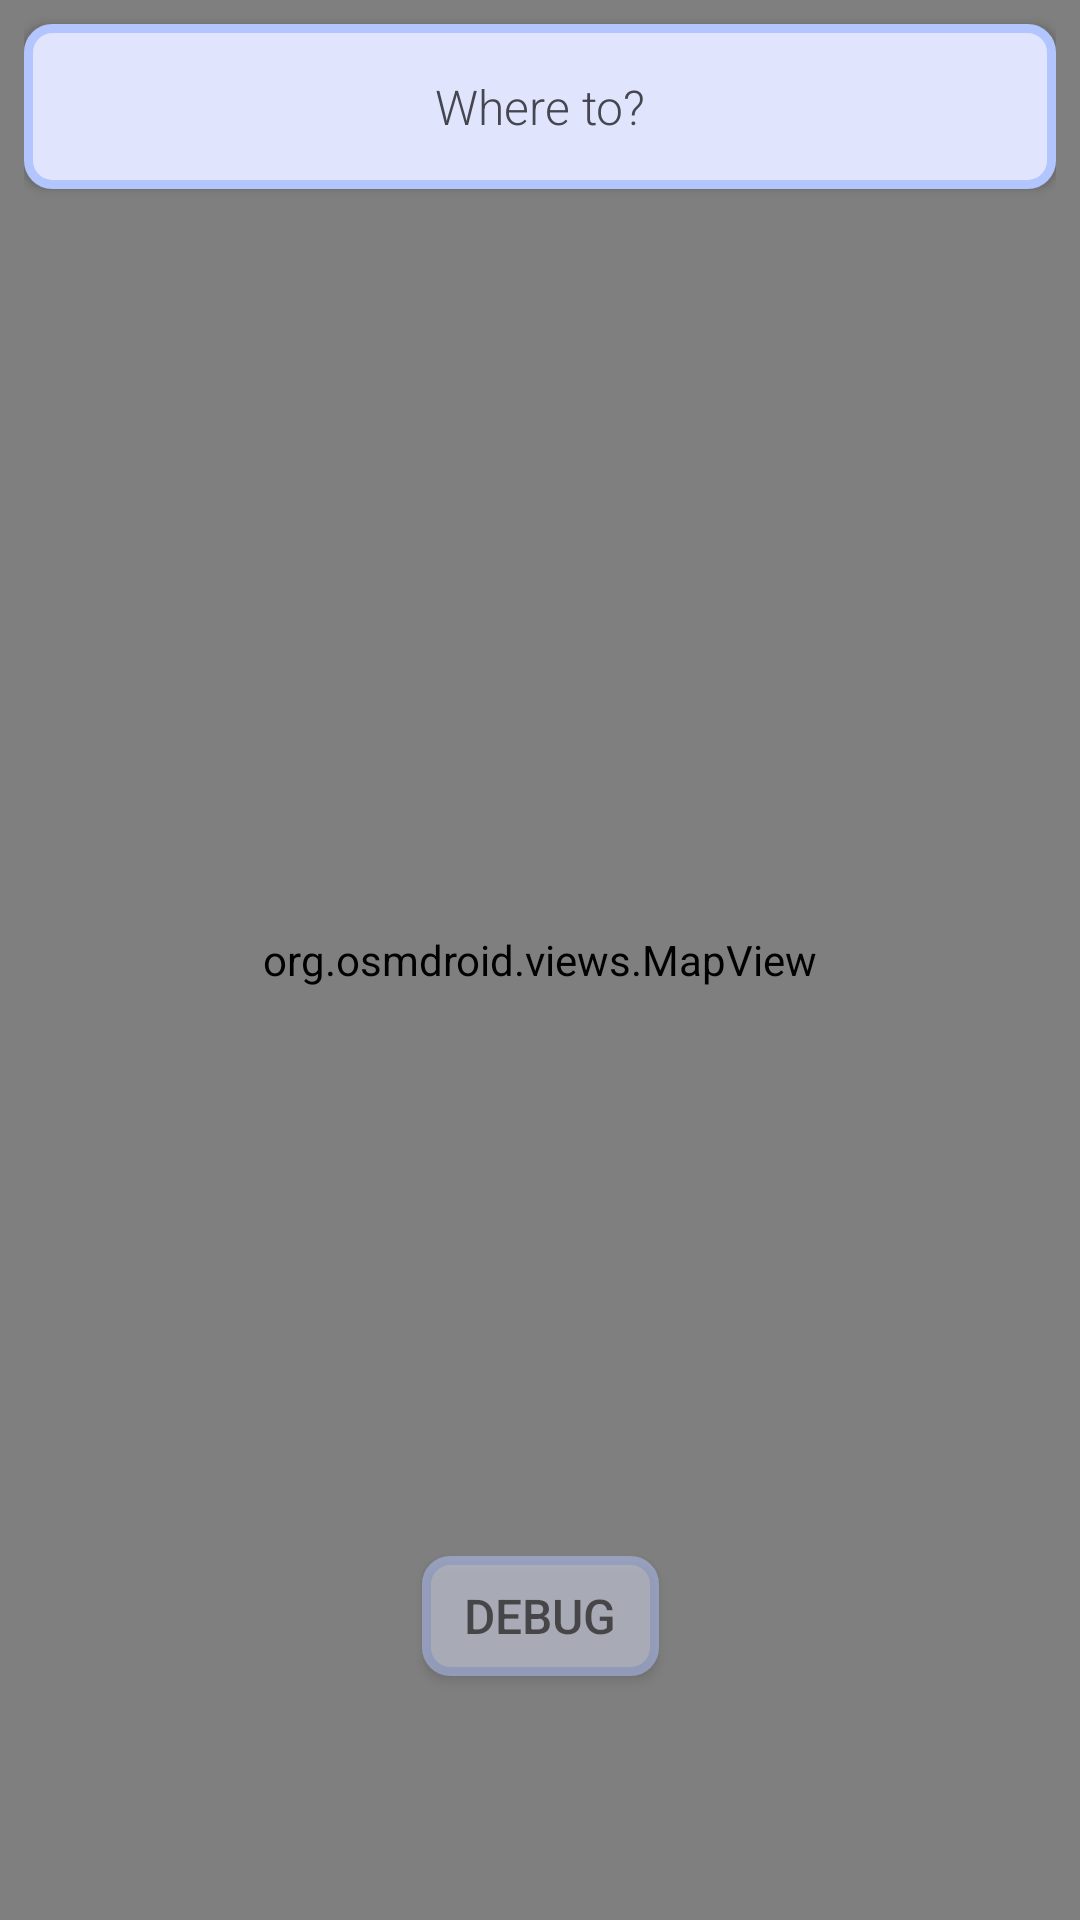

Android layout source for this screen:
<!-- AndroidManifest.xml: application theme AppTheme -->
<!-- res/layout/map_view.xml -->
<?xml version="1.0" encoding="utf-8"?>
<androidx.constraintlayout.widget.ConstraintLayout xmlns:android="http://schemas.android.com/apk/res/android"
    xmlns:app="http://schemas.android.com/apk/res-auto"
    android:id="@+id/constraintLayoutMapView"
    android:layout_width="match_parent"
    android:layout_height="match_parent">

    <org.osmdroid.views.MapView
        android:id="@+id/map"
        android:layout_width="match_parent"
        android:layout_height="match_parent">

    </org.osmdroid.views.MapView>

    <androidx.constraintlayout.widget.ConstraintLayout
        android:id="@+id/uiButtonLayout"
        android:layout_width="0dp"
        android:layout_height="0dp"
        android:layout_marginStart="8dp"
        android:layout_marginEnd="8dp"
        app:layout_constraintBottom_toBottomOf="@+id/map"
        app:layout_constraintEnd_toEndOf="parent"
        app:layout_constraintStart_toStartOf="parent"
        app:layout_constraintTop_toTopOf="parent">

        <Button
            android:id="@+id/settings_floating_button"
            style="@style/Widget.Material3.Button"
            android:layout_width="55dp"
            android:layout_height="55dp"

            android:layout_marginStart="8dp"
            android:layout_marginBottom="74dp"
            android:insetTop="0dp"
            android:insetBottom="0dp"
            app:flow_horizontalAlign="center"
            app:flow_verticalStyle="spread_inside"
            app:icon="@drawable/baseline_settings_24"
            app:iconGravity="textStart"
            app:iconPadding="0dp"
            app:iconSize="36dp"
            app:iconTint="@android:color/white"
            app:layout_constraintBottom_toBottomOf="parent"
            app:layout_constraintStart_toStartOf="parent" />

        <Button
            android:id="@+id/center_floating_button"
            style="@style/Widget.Material3.Button"
            android:layout_width="55dp"
            android:layout_height="55dp"

            android:layout_marginEnd="8dp"
            android:layout_marginBottom="74dp"
            android:insetTop="0dp"
            android:insetBottom="0dp"
            app:icon="@drawable/baseline_my_location_24"
            app:iconGravity="textStart"
            app:iconPadding="0dp"
            app:iconSize="36dp"
            app:iconTint="@android:color/white"
            app:layout_constraintBottom_toBottomOf="parent"
            app:layout_constraintEnd_toEndOf="parent" />

        <Button
            android:id="@+id/straigthen_floating_button"
            style="@style/Widget.Material3.Button"
            android:layout_width="55dp"
            android:layout_height="55dp"

            android:layout_marginEnd="8dp"
            android:layout_marginBottom="16dp"
            android:insetTop="0dp"
            android:insetBottom="0dp"
            app:icon="@drawable/baseline_straighten_24"
            app:iconGravity="textStart"
            app:iconPadding="0dp"
            app:iconSize="36dp"
            app:iconTint="@android:color/white"
            app:layout_constraintBottom_toTopOf="@+id/center_floating_button"
            app:layout_constraintEnd_toEndOf="parent" />

        <EditText
            android:id="@+id/searchBoxNav"
            style="@style/Widget.AppCompat.EditText"
            android:layout_width="0dp"
            android:layout_height="55dp"
            android:layout_marginTop="8dp"
            android:background="@drawable/layout_searchbox"
            android:elevation="2dp"
            android:fontFamily="sans-serif-light"
            android:gravity="center"
            android:hint="Where to?"
            android:textAlignment="center"
            android:textAppearance="@style/TextAppearance.AppCompat.Medium"
            android:textColor="@color/md_theme_dark_outlineVariant"
            android:textColorHint="@color/md_theme_dark_outlineVariant"
            android:textSize="16sp"
            app:layout_constraintBottom_toBottomOf="parent"
            app:layout_constraintEnd_toEndOf="parent"
            app:layout_constraintHorizontal_bias="0.09"
            app:layout_constraintStart_toStartOf="parent"
            app:layout_constraintTop_toTopOf="parent"
            app:layout_constraintVertical_bias="0.0" />

        <Button
            android:id="@+id/stuffButton"
            android:layout_width="79dp"
            android:layout_height="40dp"
            android:alpha="0.5"
            android:background="@drawable/layout_searchbox"
            android:backgroundTintMode="screen"
            android:insetLeft="-12dp"
            android:insetTop="0dp"
            android:insetRight="-6dp"
            android:insetBottom="0dp"
            android:text="Debug"
            android:textAlignment="center"
            android:textColor="@color/md_theme_dark_background"
            android:textSize="16sp"
            app:layout_constraintBottom_toBottomOf="@+id/settings_floating_button"
            app:layout_constraintEnd_toStartOf="@+id/center_floating_button"
            app:layout_constraintStart_toEndOf="@+id/settings_floating_button"
            app:layout_constraintTop_toTopOf="@+id/settings_floating_button" />

        <androidx.constraintlayout.widget.ConstraintLayout
            android:id="@+id/constraintLayout2"
            android:layout_width="0dp"
            android:layout_height="0dp"
            android:layout_marginStart="16dp"
            android:layout_marginEnd="16dp"
            android:layout_marginBottom="206dp"
            android:orientation="vertical"
            app:layout_constraintBottom_toBottomOf="parent"
            app:layout_constraintEnd_toEndOf="parent"
            app:layout_constraintStart_toStartOf="parent"
            app:layout_constraintTop_toBottomOf="@+id/searchBoxNav">

            <TableLayout
                android:id="@+id/suggestionTextLayout"
                android:layout_width="0dp"
                android:layout_height="match_parent"
                app:layout_constraintBottom_toBottomOf="parent"
                app:layout_constraintEnd_toEndOf="parent"
                app:layout_constraintStart_toStartOf="parent"
                app:layout_constraintTop_toTopOf="parent"
                app:layout_constraintVertical_bias="1.0" />

        </androidx.constraintlayout.widget.ConstraintLayout>


    </androidx.constraintlayout.widget.ConstraintLayout>

</androidx.constraintlayout.widget.ConstraintLayout>
<!-- resources referenced by this layout -->
<resources>
  <color name="md_theme_dark_background">#1B1B1F</color>
  <color name="md_theme_dark_outlineVariant">#45464F</color>
  <!-- drawable layout_searchbox (drawable) -->
  <?xml version="1.0" encoding="utf-8"?>
  <shape xmlns:android="http://schemas.android.com/apk/res/android">
  
  
      <solid android:color="#FFE0E4FC" />
      <stroke
          android:width="3dp"
          android:color="@color/md_theme_dark_surfaceTint" />
      <corners android:radius="8dp"></corners>
      <padding
          android:bottom="0dp"
          android:left="0dp"
          android:right="0dp"
          android:top="0dp" />
  </shape>
  <color name="md_theme_dark_surfaceTint">#B2C5FF</color>
  <color name="md_theme_light_onSecondaryContainer">#151B2C</color>
  <color name="md_theme_light_primary">#0055D5</color>
  <color name="md_theme_light_onPrimary">#FFFFFF</color>
  <color name="md_theme_light_primaryContainer">#DAE2FF</color>
  <color name="md_theme_light_onPrimaryContainer">#001849</color>
  <color name="md_theme_light_secondary">#585E71</color>
  <color name="md_theme_light_onSecondary">#FFFFFF</color>
  <color name="md_theme_light_secondaryContainer">#DDE2F9</color>
  <color name="md_theme_light_tertiary">#735471</color>
  <color name="md_theme_light_onTertiary">#FFFFFF</color>
  <color name="md_theme_light_tertiaryContainer">#FED6F9</color>
  <color name="md_theme_light_onTertiaryContainer">#2B122B</color>
  <color name="md_theme_light_error">#BA1A1A</color>
  <color name="md_theme_light_errorContainer">#FFDAD6</color>
  <color name="md_theme_light_onError">#FFFFFF</color>
  <color name="md_theme_light_onErrorContainer">#410002</color>
  <color name="md_theme_light_background">#FEFBFF</color>
  <color name="md_theme_light_onBackground">#1B1B1F</color>
  <color name="md_theme_light_surface">#FEFBFF</color>
  <color name="md_theme_light_onSurface">#1B1B1F</color>
  <color name="md_theme_light_surfaceVariant">#E1E2EC</color>
  <color name="md_theme_light_onSurfaceVariant">#45464F</color>
  <color name="md_theme_light_outline">#757780</color>
  <color name="md_theme_light_inverseOnSurface">#F2F0F4</color>
  <color name="md_theme_light_inverseSurface">#303034</color>
  <color name="md_theme_light_inversePrimary">#B2C5FF</color>
</resources>
